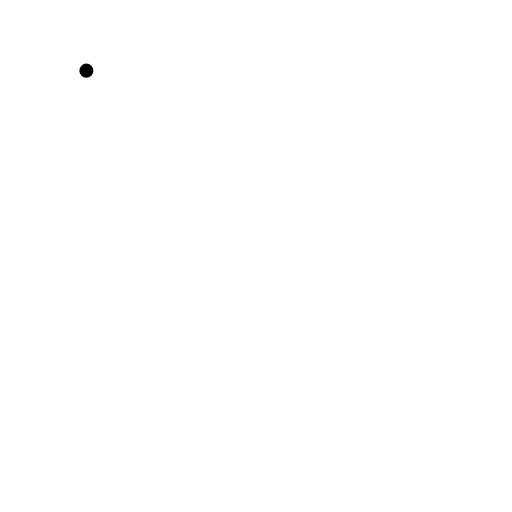
t = 0.00 s
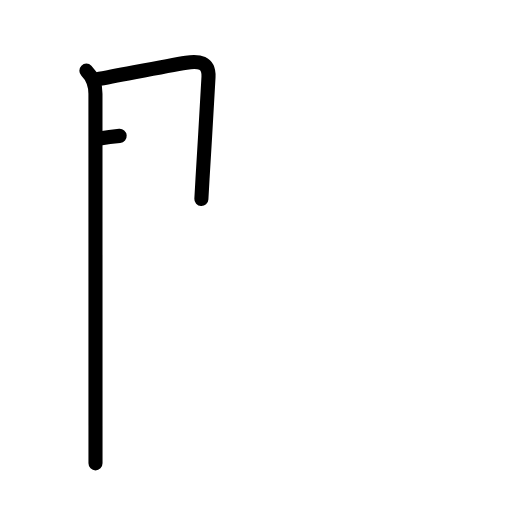
t = 2.20 s
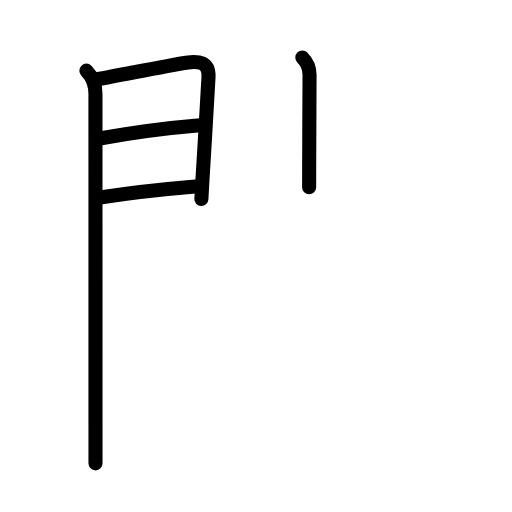
t = 4.40 s
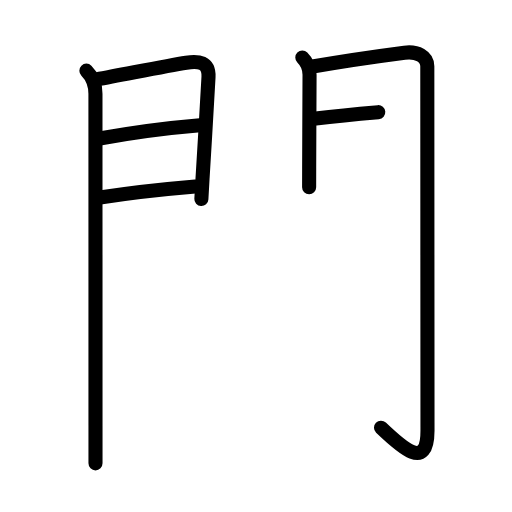
t = 6.60 s
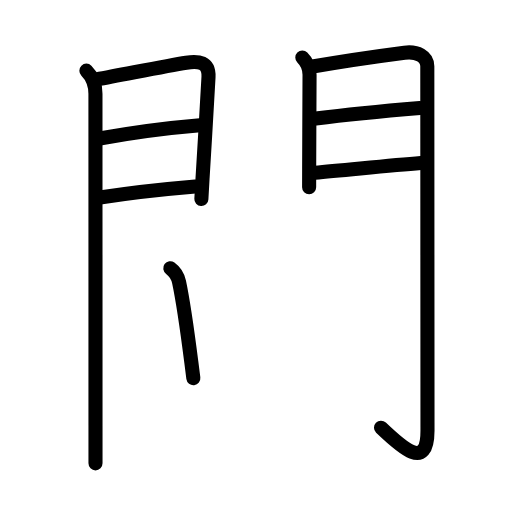
t = 8.80 s
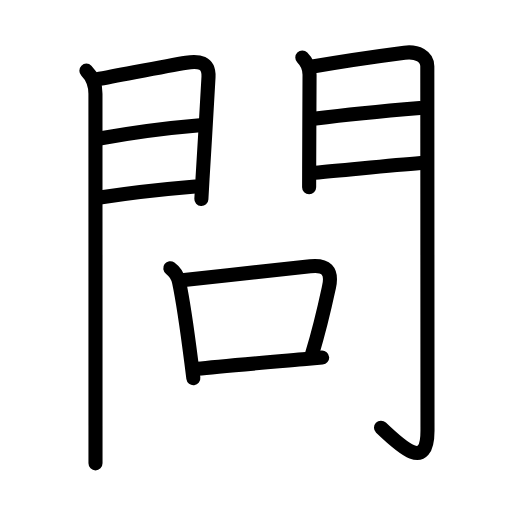
t = 11.00 s

The animated SVG that drew these frames (rendered in a browser with its animation timeline set to each time). Animation: 36 SMIL elements (animate=36); one cycle of 11.00 s.

<?xml version="1.0" encoding="UTF-8"?>
<!--
AniKanjiVG is licensed by CC-BY-SA Paul C. Sommerhoff (https://bitbucket.org/sommerhoff/anikanjivg).
AniKanjiVG uses KanjiVG which is licensed by CC-BY-SA Ulrich Apel (http://kanjivg.tagaini.net).
See also http://creativecommons.org/licenses/by-sa/3.0/
-->
<svg xmlns:kvg='http://kanjivg.tagaini.net' xmlns='http://www.w3.org/2000/svg' width='109' height='109' viewBox='0 0 109 109' style='fill:none;stroke:#000000;stroke-width:3;stroke-linecap:round;stroke-linejoin:round;' id="kvg:kanji_0554f"><g id="kvg:0554f" kvg:element="問"><g id="kvg:0554f-g1" kvg:element="門" kvg:radical="nelson" kvg:phon="門"><g id="kvg:0554f-g2" kvg:position="left"><path id="kvg:0554f-s1" kvg:type="㇑" d="M18.39,15.04c1.22,1.22,1.93,3.12,1.93,4.92c0,0.89,0.01,50,0.01,70.67c0,3.77,0,6.6,0,8.01"><animate attributeName="d" begin="0.0s" dur="0.3333333333333333s" from="M18.39,15.04C18.39,15.04,18.39,15.04,18.39,15.04" to="M18.39,15.04c1.22,1.22,1.93,3.12,1.93,4.92" />
<animate attributeName="d" begin="0.3333333333333333s" dur="0.3333333333333333s" from="M18.39,15.04c1.22,1.22,1.93,3.12,1.93,4.92c0,0,0,0,0,0,0" to="M18.39,15.04c1.22,1.22,1.93,3.12,1.93,4.92c0,0.89,0.01,50,0.01,70.67" />
<animate attributeName="d" begin="0.6666666666666666s" dur="0.3333333333333333s" from="M18.39,15.04c1.22,1.22,1.93,3.12,1.93,4.92c0,0.89,0.01,50,0.01,70.67c0,0,0,0,0,0,0" to="M18.39,15.04c1.22,1.22,1.93,3.12,1.93,4.92c0,0.89,0.01,50,0.01,70.67c0,3.77,0,6.6,0,8.01" />
</path>
<path id="kvg:0554f-s2" kvg:type="㇕a" d="M20.52,16.91c6.35-1.16,14.8-2.87,19.12-3.56c2.64-0.42,4.88-0.16,4.75,3.02c-0.13,2.95-0.88,15.16-1.28,21.75c-0.14,2.41-0.24,4.08-0.24,4.26"><animate attributeName="d" begin="1.0s" dur="0.25s" from="M20.52,16.91C20.52,16.91,20.52,16.91,20.52,16.91" to="M20.52,16.91c6.35-1.16,14.8-2.87,19.12-3.56" />
<animate attributeName="d" begin="1.25s" dur="0.25s" from="M20.52,16.91c6.35-1.16,14.8-2.87,19.12-3.56c0,0,0,0,0,0,0" to="M20.52,16.91c6.35-1.16,14.8-2.87,19.12-3.56c2.64-0.42,4.88-0.16,4.75,3.02" />
<animate attributeName="d" begin="1.5s" dur="0.25s" from="M20.52,16.91c6.35-1.16,14.8-2.87,19.12-3.56c2.64-0.42,4.88-0.16,4.75,3.02c0,0,0,0,0,0,0" to="M20.52,16.91c6.35-1.16,14.8-2.87,19.12-3.56c2.64-0.42,4.88-0.16,4.75,3.02c-0.13,2.95-0.88,15.16-1.28,21.75" />
<animate attributeName="d" begin="1.75s" dur="0.25s" from="M20.52,16.91c6.35-1.16,14.8-2.87,19.12-3.56c2.64-0.42,4.88-0.16,4.75,3.02c-0.13,2.95-0.88,15.16-1.28,21.75c0,0,0,0,0,0,0" to="M20.52,16.91c6.35-1.16,14.8-2.87,19.12-3.56c2.64-0.42,4.88-0.16,4.75,3.02c-0.13,2.95-0.88,15.16-1.28,21.75c-0.14,2.41-0.24,4.08-0.24,4.26" />
<animate attributeName="d" begin="0s" dur="1.0s" from="M-100,-100" to="M-100,-100" />
</path>
<path id="kvg:0554f-s3" kvg:type="㇐a" d="M21.2,29.49c6.8-1.24,14.3-2.24,21.38-2.83"><animate attributeName="d" begin="2.0s" dur="1.0s" from="M21.2,29.49C21.2,29.49,21.2,29.49,21.2,29.49" to="M21.2,29.49c6.8-1.24,14.3-2.24,21.38-2.83" />
<animate attributeName="d" begin="0s" dur="2.0s" from="M-100,-100" to="M-100,-100" />
</path>
<path id="kvg:0554f-s4" kvg:type="㇐a" d="M21.27,42.06c8.11-1.29,13.14-1.76,20.31-2.36"><animate attributeName="d" begin="3.0s" dur="1.0s" from="M21.27,42.06C21.27,42.06,21.27,42.06,21.27,42.06" to="M21.27,42.06c8.11-1.29,13.14-1.76,20.31-2.36" />
<animate attributeName="d" begin="0s" dur="3.0s" from="M-100,-100" to="M-100,-100" />
</path>
</g>
<g id="kvg:0554f-g3" kvg:position="right"><path id="kvg:0554f-s5" kvg:type="㇑" d="M64.36,12.26c1,1,1.54,2.24,1.54,3.65c0,0.68-0.06,12.96-0.08,19.84c-0.01,1.89-0.01,3.38-0.01,4.1"><animate attributeName="d" begin="4.0s" dur="0.3333333333333333s" from="M64.36,12.26C64.36,12.26,64.36,12.26,64.36,12.26" to="M64.36,12.26c1,1,1.54,2.24,1.54,3.65" />
<animate attributeName="d" begin="4.333333333333333s" dur="0.3333333333333333s" from="M64.36,12.26c1,1,1.54,2.24,1.54,3.65c0,0,0,0,0,0,0" to="M64.36,12.26c1,1,1.54,2.24,1.54,3.65c0,0.68-0.06,12.96-0.08,19.84" />
<animate attributeName="d" begin="4.666666666666667s" dur="0.3333333333333333s" from="M64.36,12.26c1,1,1.54,2.24,1.54,3.65c0,0.68-0.06,12.96-0.08,19.84c0,0,0,0,0,0,0" to="M64.36,12.26c1,1,1.54,2.24,1.54,3.65c0,0.68-0.06,12.96-0.08,19.84c-0.01,1.89-0.01,3.38-0.01,4.1" />
<animate attributeName="d" begin="0s" dur="4.0s" from="M-100,-100" to="M-100,-100" />
</path>
<path id="kvg:0554f-s6" kvg:type="㇆a" d="M66.55,14.16c5.82-1.03,14.49-2.29,19.57-2.95c2.67-0.35,4.85,0.79,4.85,2.92c0,20.13,0.04,63.76,0.04,77.56c0,8.69-5.51,3.56-9.9-0.64"><animate attributeName="d" begin="5.0s" dur="0.25s" from="M66.55,14.16C66.55,14.16,66.55,14.16,66.55,14.16" to="M66.55,14.16c5.82-1.03,14.49-2.29,19.57-2.95" />
<animate attributeName="d" begin="5.25s" dur="0.25s" from="M66.55,14.16c5.82-1.03,14.49-2.29,19.57-2.95c0,0,0,0,0,0,0" to="M66.55,14.16c5.82-1.03,14.49-2.29,19.57-2.95c2.67-0.35,4.85,0.79,4.85,2.92" />
<animate attributeName="d" begin="5.5s" dur="0.25s" from="M66.55,14.16c5.82-1.03,14.49-2.29,19.57-2.95c2.67-0.35,4.85,0.79,4.85,2.92c0,0,0,0,0,0,0" to="M66.55,14.16c5.82-1.03,14.49-2.29,19.57-2.95c2.67-0.35,4.85,0.79,4.85,2.92c0,20.13,0.04,63.76,0.04,77.56" />
<animate attributeName="d" begin="5.75s" dur="0.25s" from="M66.55,14.16c5.82-1.03,14.49-2.29,19.57-2.95c2.67-0.35,4.85,0.79,4.85,2.92c0,20.13,0.04,63.76,0.04,77.56c0,0,0,0,0,0,0" to="M66.55,14.16c5.82-1.03,14.49-2.29,19.57-2.95c2.67-0.35,4.85,0.79,4.85,2.92c0,20.13,0.04,63.76,0.04,77.56c0,8.69-5.51,3.56-9.9-0.64" />
<animate attributeName="d" begin="0s" dur="5.0s" from="M-100,-100" to="M-100,-100" />
</path>
<path id="kvg:0554f-s7" kvg:type="㇐a" d="M67.24,25.22c6.63-0.84,17.38-1.84,22.15-2.24"><animate attributeName="d" begin="6.0s" dur="1.0s" from="M67.24,25.22C67.24,25.22,67.24,25.22,67.24,25.22" to="M67.24,25.22c6.63-0.84,17.38-1.84,22.15-2.24" />
<animate attributeName="d" begin="0s" dur="6.0s" from="M-100,-100" to="M-100,-100" />
</path>
<path id="kvg:0554f-s8" kvg:type="㇐a" d="M67.05,36.76c6.2-0.51,15.45-1.51,22.55-2.06"><animate attributeName="d" begin="7.0s" dur="1.0s" from="M67.05,36.76C67.05,36.76,67.05,36.76,67.05,36.76" to="M67.05,36.76c6.2-0.51,15.45-1.51,22.55-2.06" />
<animate attributeName="d" begin="0s" dur="7.0s" from="M-100,-100" to="M-100,-100" />
</path>
</g>
</g>
<g id="kvg:0554f-g4" kvg:element="口" kvg:radical="tradit"><path id="kvg:0554f-s9" kvg:type="㇑" d="M36.25,57.11c0.88,0.64,1.62,1.76,1.87,2.92c0.92,4.35,1.84,11.03,2.61,17.07c0.15,1.17,0.29,2.31,0.43,3.41"><animate attributeName="d" begin="8.0s" dur="0.3333333333333333s" from="M36.25,57.11C36.25,57.11,36.25,57.11,36.25,57.11" to="M36.25,57.11c0.88,0.64,1.62,1.76,1.87,2.92" />
<animate attributeName="d" begin="8.333333333333334s" dur="0.3333333333333333s" from="M36.25,57.11c0.88,0.64,1.62,1.76,1.87,2.92c0,0,0,0,0,0,0" to="M36.25,57.11c0.88,0.64,1.62,1.76,1.87,2.92c0.92,4.35,1.84,11.03,2.61,17.07" />
<animate attributeName="d" begin="8.666666666666666s" dur="0.3333333333333333s" from="M36.25,57.11c0.88,0.64,1.62,1.76,1.87,2.92c0.92,4.35,1.84,11.03,2.61,17.07c0,0,0,0,0,0,0" to="M36.25,57.11c0.88,0.64,1.62,1.76,1.87,2.92c0.92,4.35,1.84,11.03,2.61,17.07c0.15,1.17,0.29,2.31,0.43,3.41" />
<animate attributeName="d" begin="0s" dur="8.0s" from="M-100,-100" to="M-100,-100" />
</path>
<path id="kvg:0554f-s10" kvg:type="㇕b" d="M38.71,59.66c9.11-1.03,21.45-2.32,27.33-2.98c3.34-0.37,4.76,0.9,4.01,4.37c-0.9,4.17-1.73,8.1-3.59,14.23"><animate attributeName="d" begin="9.0s" dur="0.3333333333333333s" from="M38.71,59.66C38.71,59.66,38.71,59.66,38.71,59.66" to="M38.71,59.66c9.11-1.03,21.45-2.32,27.33-2.98" />
<animate attributeName="d" begin="9.333333333333334s" dur="0.3333333333333333s" from="M38.71,59.66c9.11-1.03,21.45-2.32,27.33-2.98c0,0,0,0,0,0,0" to="M38.71,59.66c9.11-1.03,21.45-2.32,27.33-2.98c3.34-0.37,4.76,0.9,4.01,4.37" />
<animate attributeName="d" begin="9.666666666666666s" dur="0.3333333333333333s" from="M38.71,59.66c9.11-1.03,21.45-2.32,27.33-2.98c3.34-0.37,4.76,0.9,4.01,4.37c0,0,0,0,0,0,0" to="M38.71,59.66c9.11-1.03,21.45-2.32,27.33-2.98c3.34-0.37,4.76,0.9,4.01,4.37c-0.9,4.17-1.73,8.1-3.59,14.23" />
<animate attributeName="d" begin="0s" dur="9.0s" from="M-100,-100" to="M-100,-100" />
</path>
<path id="kvg:0554f-s11" kvg:type="㇐b" d="M42.01,78.52c4.47-0.52,15.74-1.45,23.11-2.08c1.29-0.11,2.46-0.22,3.46-0.31"><animate attributeName="d" begin="10.0s" dur="0.5s" from="M42.01,78.52C42.01,78.52,42.01,78.52,42.01,78.52" to="M42.01,78.52c4.47-0.52,15.74-1.45,23.11-2.08" />
<animate attributeName="d" begin="10.5s" dur="0.5s" from="M42.01,78.52c4.47-0.52,15.74-1.45,23.11-2.08c0,0,0,0,0,0,0" to="M42.01,78.52c4.47-0.52,15.74-1.45,23.11-2.08c1.29-0.11,2.46-0.22,3.46-0.31" />
<animate attributeName="d" begin="0s" dur="10.0s" from="M-100,-100" to="M-100,-100" />
</path>
</g>
</g>
</svg>
